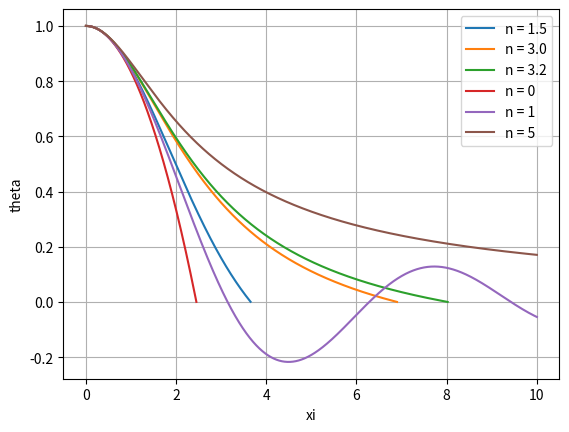

Recreate this plot in Python.
import numpy as np
import math
from matplotlib import pyplot as plt

#QUESTION 1
def rk2(theta, xi, v, n, h, derivsRK):
    """Runge-Kutta integrator (2nd order)
       Input arguments -
        theta = independent variable
        zeta = current value of dependent variable
        v = du/dzeta
        n = polytropic index
        h = step size (delta x)
        derivsRK = right hand side of the ODE; derivsRK is the
                  name of the function which returns dx/dt
                  Calling format derivsRK (x,t,param).
       Output arguments -
        zeta_out = new value of zeta after a step of size tau
    """
    xi_temp = xi
    xi = xi + h #increment zeta by the timestep value
    v = v + h*odes(n, [theta, xi_temp, v])[1] #use midpoint method to compute new v and u
    theta = theta + h*odes(n, [theta, xi_temp, v])[0]
    return [v, theta, xi]

def odes(n,s):
    """
    Returns RHS of coupled ODE drho_bar/dr_bar
    inputs:
    n: polytropic index
    s: state vector [theta, zeta, v]
    output:
    derivatives [du/dzeta, dv/dzeta]
    """
    #unpack state vector
    theta = s[0]
    xi = s[1]
    v = s[2]

    u = theta

    #solve derivatives
    du_dxi = v
    dv_dxi = -u**n-2*v/xi

    return np.array([du_dxi, dv_dxi])

#SOLUTION FOR n = 1.5
poly_index = [1.5, 3, 3.25] #initial conditions from polytropes lecture
h = 1e-3 #timestep
nsteps = 10000 #number of steps to iterate through

for n in poly_index:
    #initial conditions
    xi = 0.000001 #slightly more than zero to avoid divergence at the origin
    u = 1
    v = 0
    index = 0 #index to keep track of when theta = 0
    theta_array = np.empty(nsteps)
    xi_array = np.empty(nsteps)
    v_array = np.empty(nsteps)
    for i in range(nsteps):
        #update solution arrays with solutions from previous iteration
        theta_array[i] = u
        xi_array[i] = xi
        v_array = v
        #find new state vector using rk2 solver
        state = rk2(u, xi, v, n, h, odes)
        u = state[1]
        v = state[0]
        xi = state[2]
        if u < 0.00001 or math.isnan(u): #if theta is very close or less than zero, exit loop
            index = index - 1
            break
        index = index + 1
    plt.plot(xi_array[0:index], theta_array[0:index], label="n = %0.1f" %n) #plot results

#ANALYTIC SOLUTIONS FOR n = 0, 1, 5
xi_analytic = np.linspace(0.000001,10,10000)
theta_0 = 1 - (xi_analytic**2)/6
theta_1 = np.sin(xi_analytic)/xi_analytic
theta_5 = 1/(np.sqrt(1+(xi_analytic**2)/3))

theta_0 = theta_0[0: np.where(theta_0 < 0)[0][0]] #stop computing when theta < 0

plt.plot(xi_analytic[0:theta_0.size], theta_0, label="n = 0")
plt.plot(xi_analytic[0:theta_1.size], theta_1, label="n = 1")
plt.plot(xi_analytic[0:theta_5.size], theta_5, label="n = 5")

plt.xlabel("xi")
plt.ylabel("theta")
plt.grid()
plt.legend()

plt.show()

#QUESTION 2

#a)
M = 1.99e33
r = 6.96e10
rho_c = (-M*xi)/(4*np.pi*r**3*v_array)
print("Central Density of the Sun: %0.1f g/cm^3" %rho_c)

#b)
alpha = r/xi
print("Length Scale, Alpha: %0.1f cm" %alpha)

#c)
n = 3.25
G = 6.67e-8
K = (4*np.pi*G*alpha**2)/((n+1)*rho_c**((1-n)/n))
print("Polytropic Constant, K: %0.1f " %K)

#d)
P_c = (G*M**2)/(r**4*4*np.pi*(n+1)*v**2)
print("Central Pressure: %0.1f Ba" %P_c)

#e)
mH = 1.00784
m = 0.6*mH
k = 1.38064852e-23
T_c = (P_c*M*m)/(rho_c*k)
print("Central Temperature: %f K" %T_c) #this number is WAY too big

#QUESTION 3
